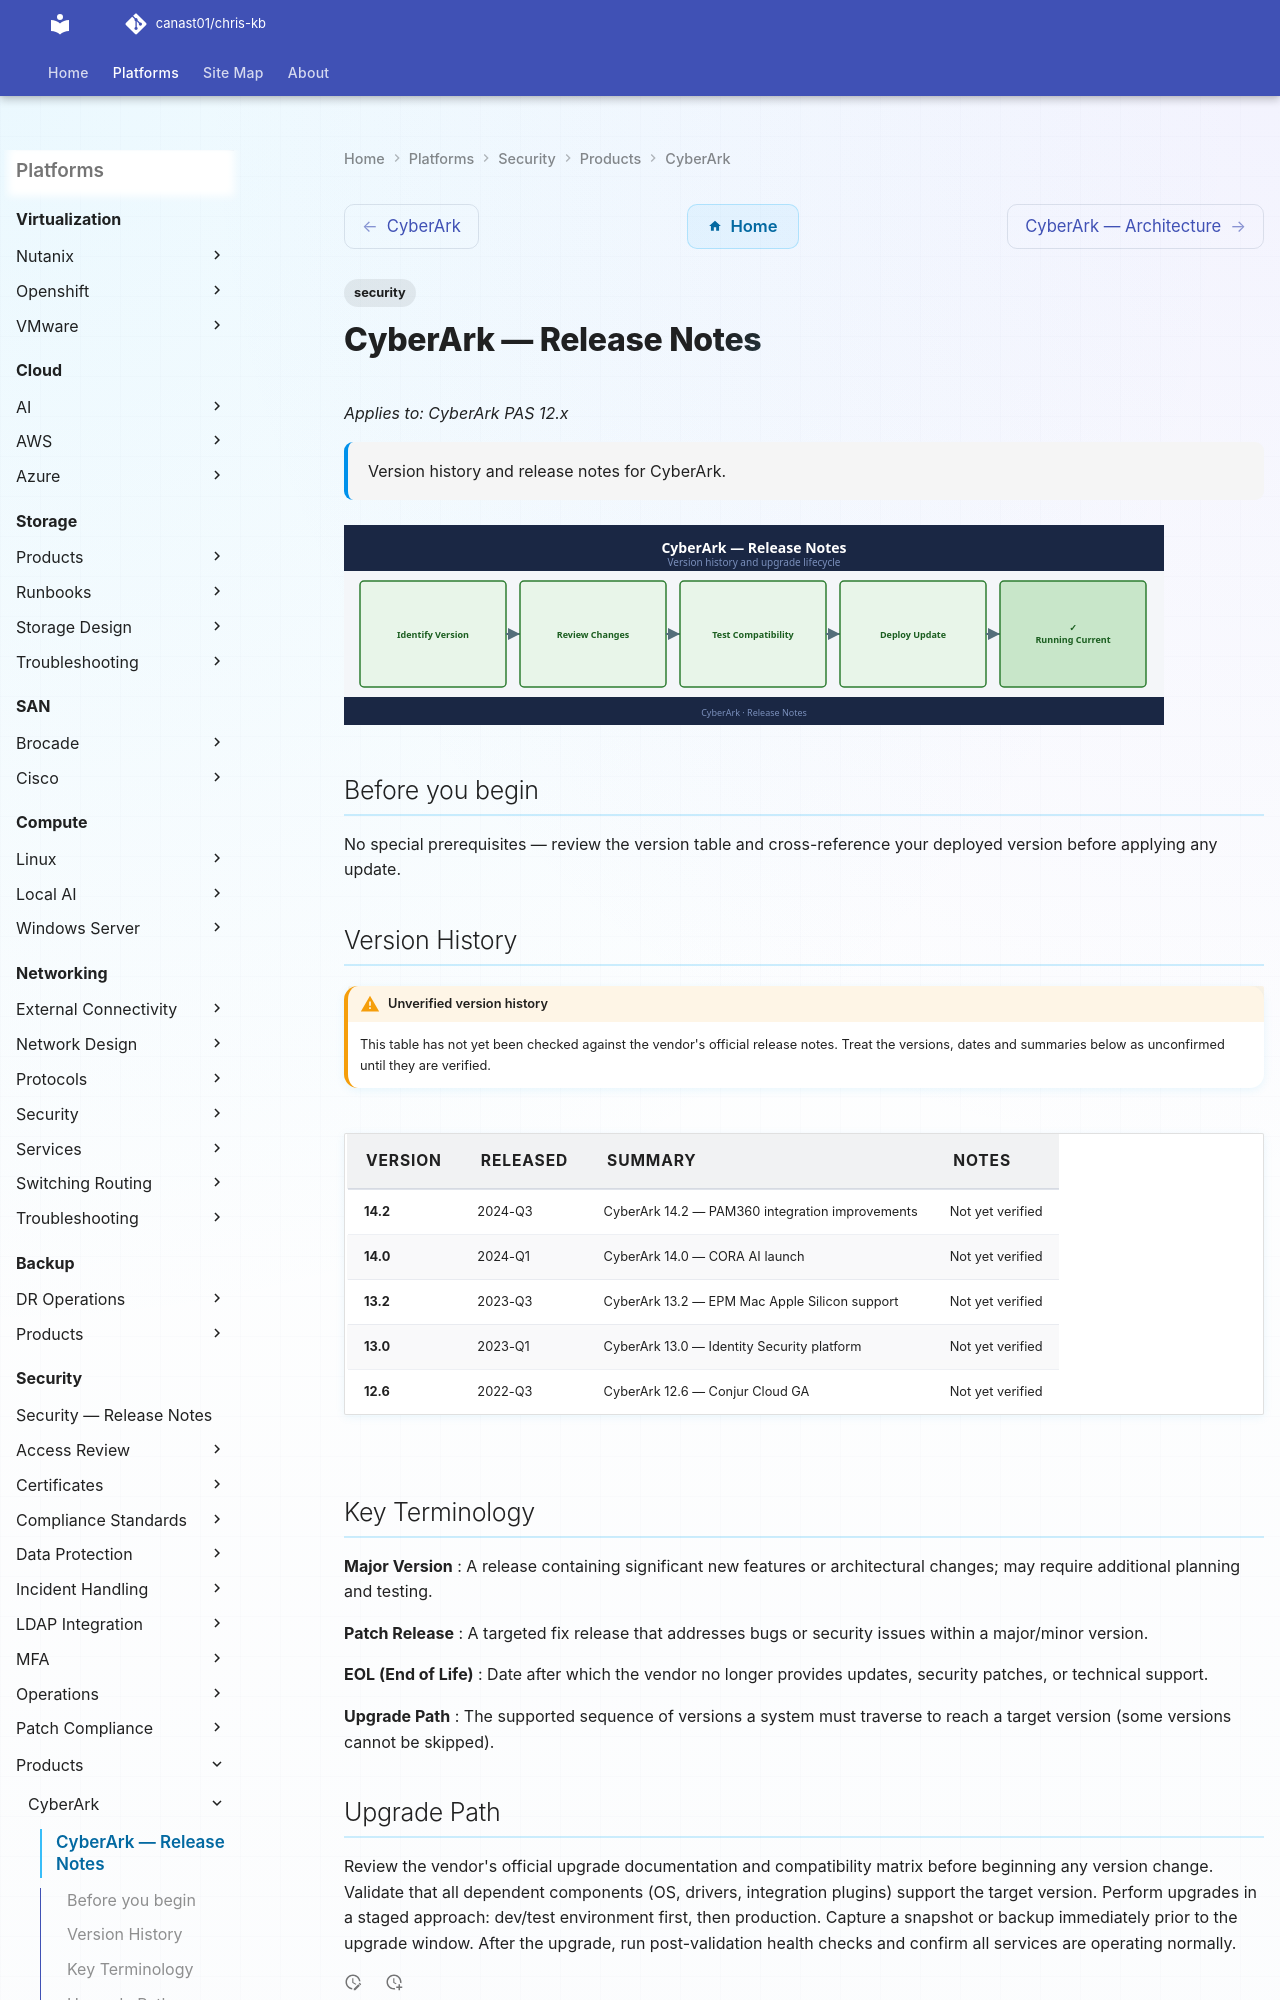

repository: canast01/chris-kb · page: security/products/cyberark/release-notes/index.html · generator: mkdocs

---
tags:
  - security
description: "Version history and release notes for CyberArk."
---
# CyberArk — Release Notes

*Applies to: CyberArk PAS 12.x*

<div class="kb-summary">
Version history and release notes for CyberArk.
</div>

![Release Notes](../../../assets/cyberark-release-notes.svg)

## Before you begin

No special prerequisites — review the version table and cross-reference your deployed version before applying any update.
